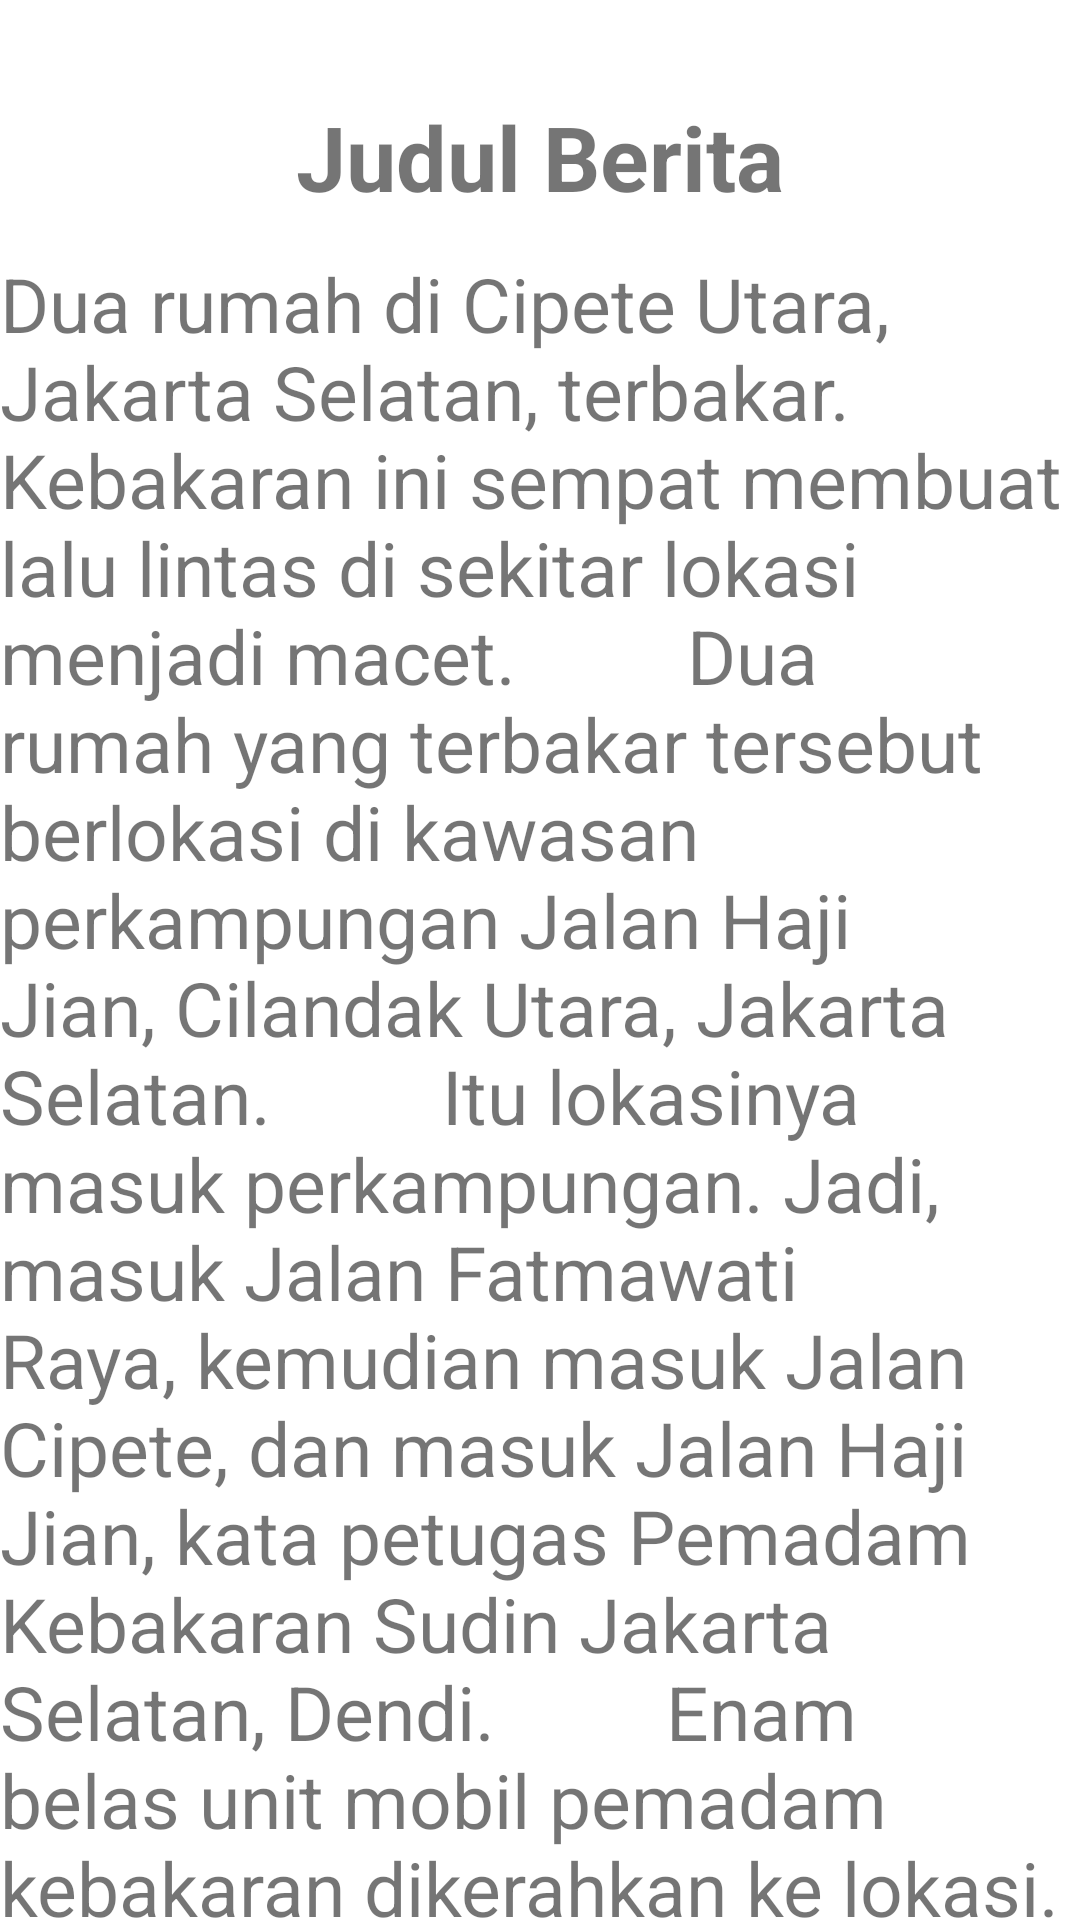

Here is an Android app screen rendered from its layout file. Give the layout XML and the strings, colors and styles it references.
<!-- AndroidManifest.xml: application theme Theme.FhanzzMultiWindows -->
<!-- res/layout/activity_berita.xml -->
<?xml version="1.0" encoding="utf-8"?>
<androidx.constraintlayout.widget.ConstraintLayout xmlns:android="http://schemas.android.com/apk/res/android"
    xmlns:app="http://schemas.android.com/apk/res-auto"
    xmlns:tools="http://schemas.android.com/tools"
    android:layout_width="match_parent"
    android:layout_height="match_parent"
    tools:context=".berita">

    <TextView
        android:id="@+id/textView6"
        android:layout_width="wrap_content"
        android:layout_height="wrap_content"
        android:layout_marginTop="32dp"
        android:text="Judul Berita"
        android:textSize="30dp"
        android:textStyle="bold"
        app:layout_constraintEnd_toEndOf="parent"
        app:layout_constraintStart_toStartOf="parent"
        app:layout_constraintTop_toTopOf="parent" />

    <TextView
        android:id="@+id/textView7"
        android:layout_width="wrap_content"
        android:layout_height="wrap_content"
        android:layout_marginTop="12dp"
        android:text="Dua rumah di Cipete Utara, Jakarta Selatan, terbakar.
        Kebakaran ini sempat membuat lalu lintas di sekitar lokasi menjadi macet.
        Dua rumah yang terbakar tersebut berlokasi di kawasan perkampungan Jalan Haji Jian, Cilandak Utara, Jakarta Selatan.
        Itu lokasinya masuk perkampungan. Jadi, masuk Jalan Fatmawati Raya, kemudian masuk Jalan Cipete, dan masuk Jalan Haji Jian, kata petugas Pemadam Kebakaran Sudin Jakarta Selatan, Dendi.
        Enam belas unit mobil pemadam kebakaran dikerahkan ke lokasi. Mobil-mobil itu menyebar dan berusaha menjangkau lokasi kebakaran dari segala penjuru mata angin, mencari jalan tercepat. Akibatnya, macet tak terelakkan.
         Macet. Dari utara, barat, timur, kita kerahkan supaya mana yang lebih dulu sampai langsung bisa menangani. Jadinya macet di Cipete, di Pos Fatmawati, dan sekitarnya,"
        android:textSize="25dp"
        app:layout_constraintEnd_toEndOf="parent"
        app:layout_constraintHorizontal_bias="0.0"
        app:layout_constraintStart_toStartOf="parent"
        app:layout_constraintTop_toBottomOf="@+id/textView6" />
</androidx.constraintlayout.widget.ConstraintLayout>
<!-- resources referenced by this layout -->
<resources>
  <style name="Theme.FhanzzMultiWindows" parent="Theme.MaterialComponents.DayNight.DarkActionBar">
          
          <item name="colorPrimary">@color/purple_500</item>
          <item name="colorPrimaryVariant">@color/purple_700</item>
          <item name="colorOnPrimary">@color/white</item>
          
          <item name="colorSecondary">@color/teal_200</item>
          <item name="colorSecondaryVariant">@color/teal_700</item>
          <item name="colorOnSecondary">@color/black</item>
          
          <item name="android:statusBarColor" tools:targetApi="l">?attr/colorPrimaryVariant</item>
          
      </style>
  <!-- not gathered from this repository: default colours our renderer supplied (Android Studio template values) -->
  <color name="purple_500">#FF6200EE</color>
  <color name="purple_700">#FF3700B3</color>
  <color name="teal_200">#FF03DAC5</color>
  <color name="teal_700">#FF018786</color>
  <color name="black">#FF000000</color>
  <color name="white">#FFFFFFFF</color>
</resources>
